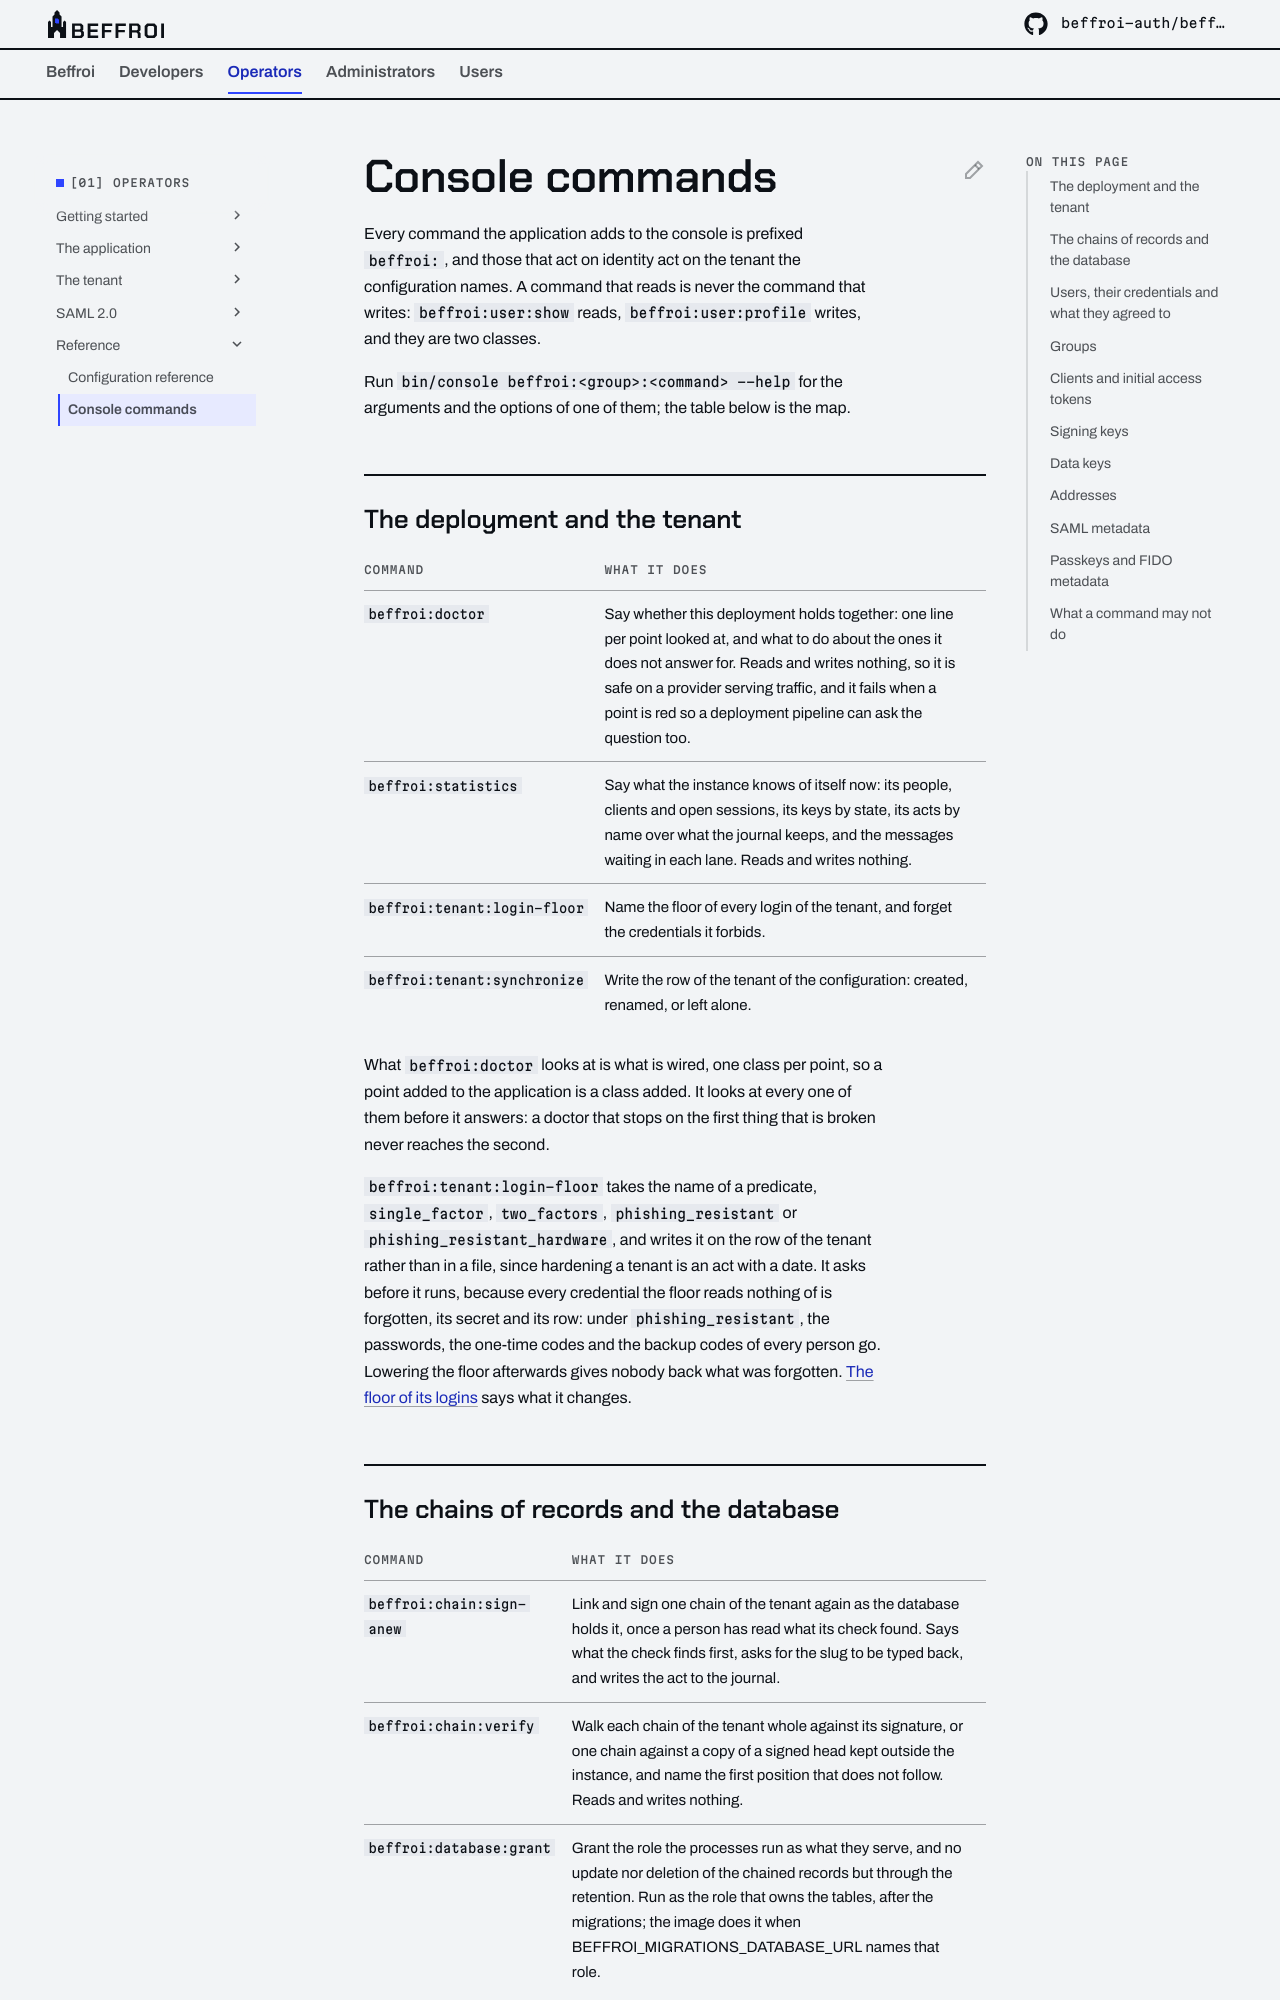

repository: beffroi-auth/docs · page: 0.2/operators/reference/console-commands/index.html · generator: mkdocs

---
title: Console commands
description: Every command the application adds, what it does, and whether it writes.
---

# Console commands

Every command the application adds to the console is prefixed `beffroi:`, and those that act on identity act
on the tenant the configuration names. A command that reads is never the command that writes:
`beffroi:user:show` reads, `beffroi:user:profile` writes, and they are two classes.

Run `bin/console beffroi:<group>:<command> --help` for the arguments and the options of one of them; the
table below is the map.

## The deployment and the tenant

| Command | What it does |
|---|---|
| `beffroi:doctor` | Say whether this deployment holds together: one line per point looked at, and what to do about the ones it does not answer for. Reads and writes nothing, so it is safe on a provider serving traffic, and it fails when a point is red so a deployment pipeline can ask the question too. |
| `beffroi:statistics` | Say what the instance knows of itself now: its people, clients and open sessions, its keys by state, its acts by name over what the journal keeps, and the messages waiting in each lane. Reads and writes nothing. |
| `beffroi:tenant:login-floor` | Name the floor of every login of the tenant, and forget the credentials it forbids. |
| `beffroi:tenant:synchronize` | Write the row of the tenant of the configuration: created, renamed, or left alone. |

What `beffroi:doctor` looks at is what is wired, one class per point, so a point added to the application is
a class added. It looks at every one of them before it answers: a doctor that stops on the first thing that
is broken never reaches the second.

`beffroi:tenant:login-floor` takes the name of a predicate, `single_factor`, `two_factors`,
`phishing_resistant` or `phishing_resistant_hardware`, and writes it on the row of the tenant rather than in
a file, since hardening a tenant is an act with a date. It asks before it runs, because every credential the
floor reads nothing of is forgotten, its secret and its row: under `phishing_resistant`, the passwords, the
one-time codes and the backup codes of every person go. Lowering the floor afterwards gives nobody back what
was forgotten. [The floor of its logins](../tenant/tenants.md#the-floor-of-its-logins) says what it changes.
